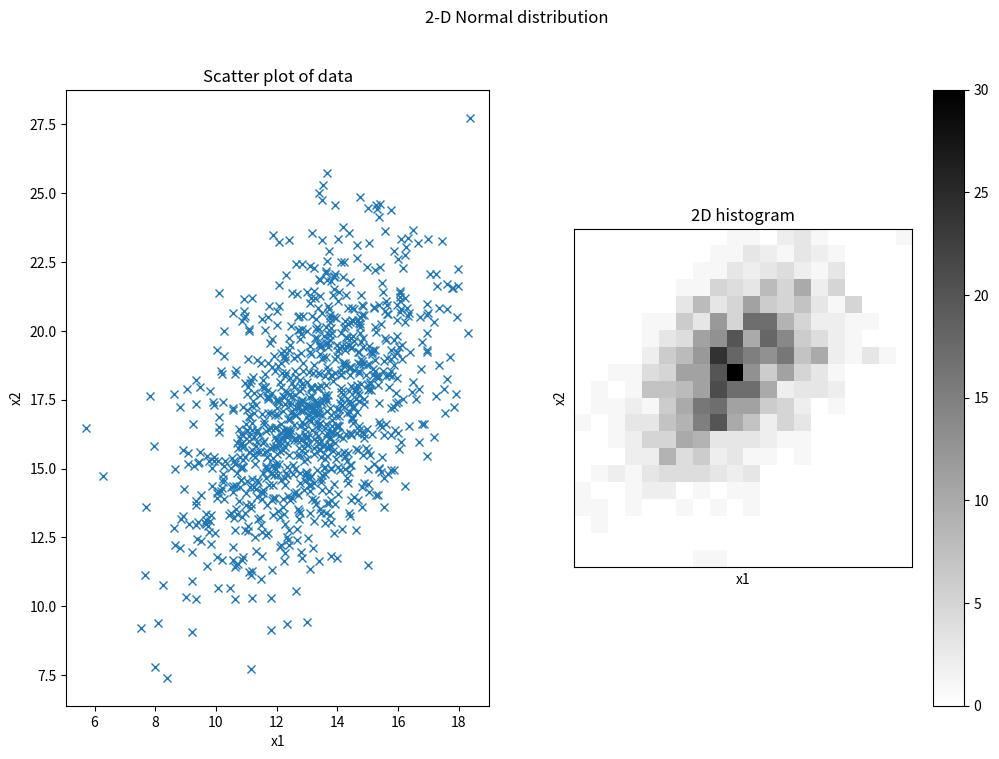

This figure's Python source:
# exercise 4.1.5

from matplotlib.pyplot import (figure, title, subplot, plot, hist, show, 
                               xlabel, ylabel, xticks, yticks, colorbar, cm, 
                               imshow, suptitle)
import numpy as np

# Number of samples
N = 1000

# Standard deviation of x1
s1 = 2

# Standard deviation of x2
s2 = 3

# Correlation between x1 and x2
corr = 0.5

# Covariance matrix
S = np.matrix([[s1*s1, corr*s1*s2], [corr*s1*s2, s2*s2]])

# Mean
mu = np.array([13, 17])

# Number of bins in histogram
nbins = 20

# Generate samples from multivariate normal distribution
X = np.random.multivariate_normal(mu, S, N)


# Plot scatter plot of data
figure(figsize=(12,8))
suptitle('2-D Normal distribution')

subplot(1,2,1)
plot(X[:,0], X[:,1], 'x')
xlabel('x1'); ylabel('x2')
title('Scatter plot of data')

subplot(1,2,2)
x = np.histogram2d(X[:,0], X[:,1], nbins)
imshow(x[0], cmap=cm.gray_r, interpolation='None', origin='lower')
colorbar()
xlabel('x1'); ylabel('x2'); xticks([]); yticks([]);
title('2D histogram')

show()

print('Ran Exercise 4.1.5')